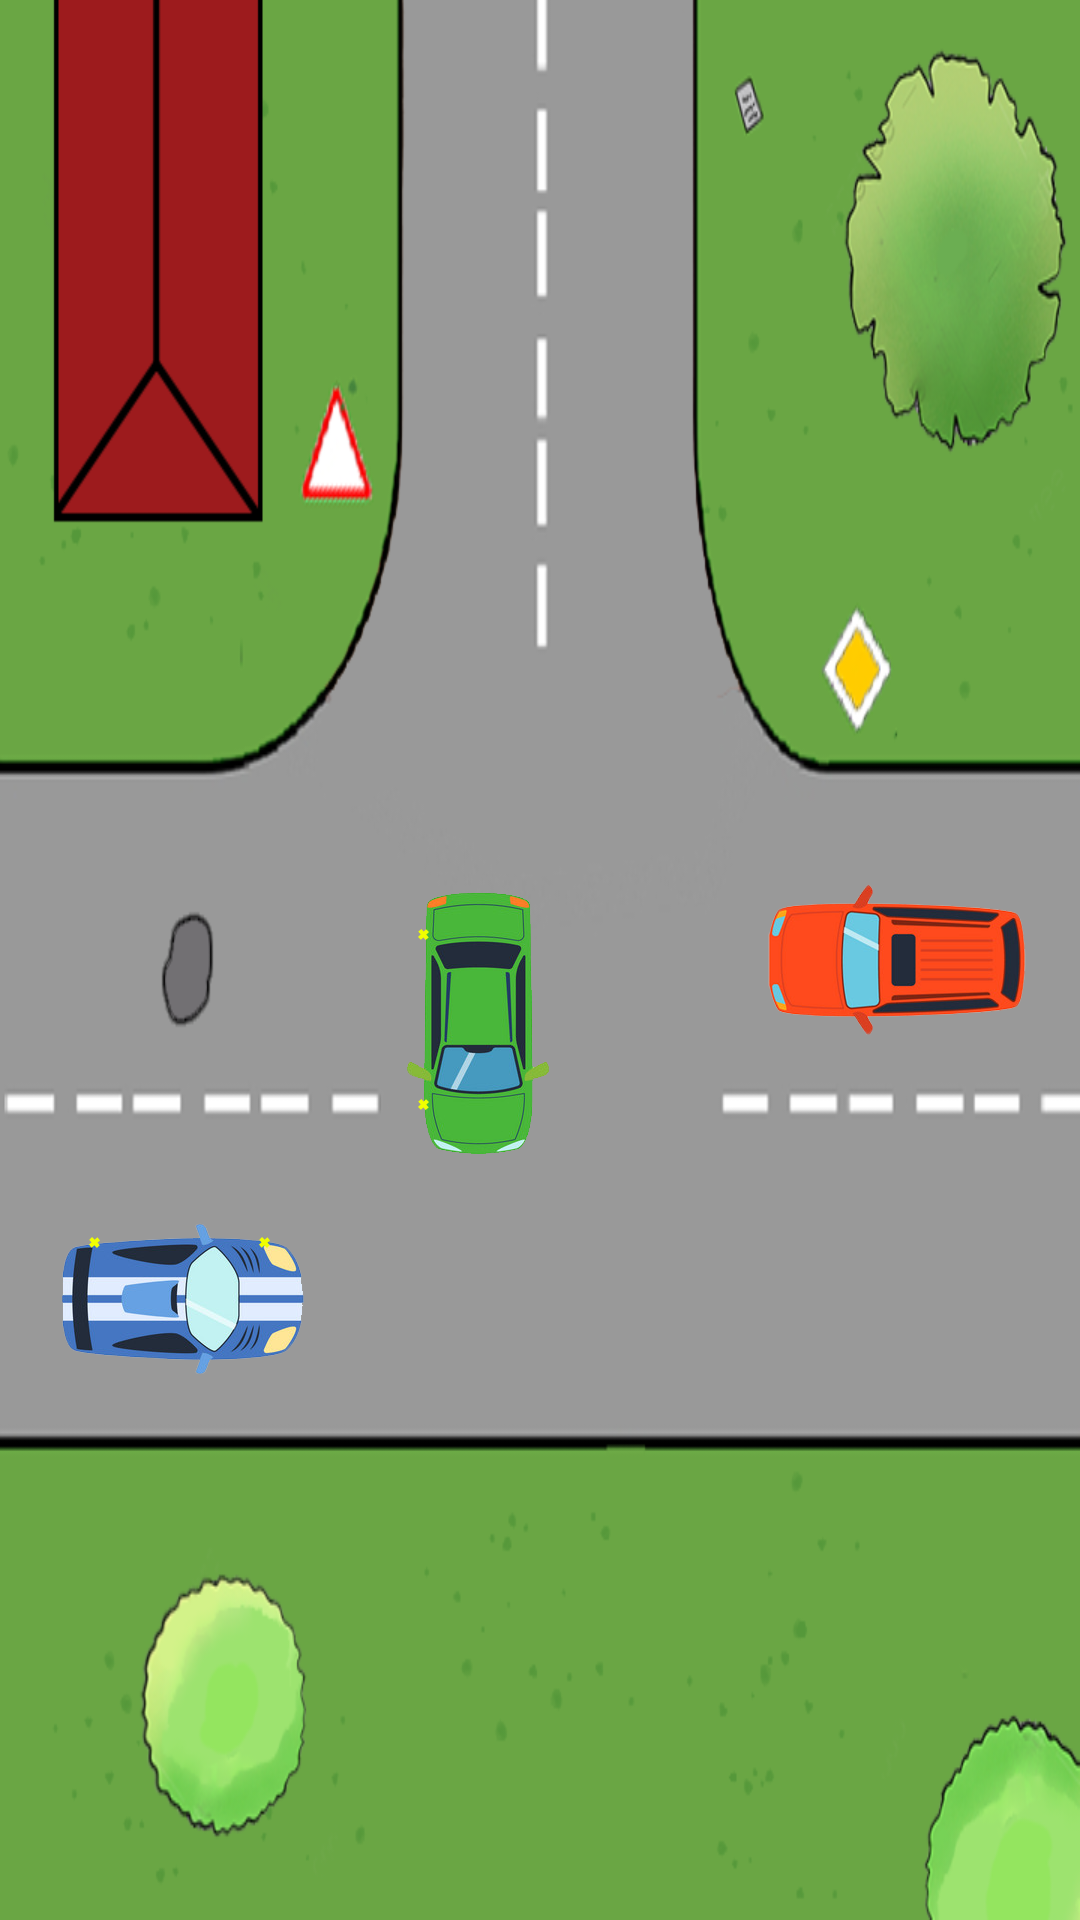

Layout XML and referenced resources for this Android screen:
<!-- AndroidManifest.xml: application theme Theme.Design.NoActionBar -->
<!-- res/layout/scene12_2.xml -->
<?xml version="1.0" encoding="utf-8"?>
<androidx.constraintlayout.motion.widget.MotionLayout xmlns:android="http://schemas.android.com/apk/res/android"
    xmlns:app="http://schemas.android.com/apk/res-auto"
    android:id="@+id/motion_layout12_2"
    android:layout_width="380dp"
    android:layout_height="380dp"
    android:background="@drawable/scene12_2_back"
    app:layoutDescription="@xml/scene12_2_scene">

    <ImageView
        android:id="@+id/leftcar"
        android:layout_width="90dp"
        android:layout_height="54dp"
        android:layout_marginStart="16dp"
        android:src="@drawable/carb_left_to_left"
        app:layout_constraintBottom_toBottomOf="parent"
        app:layout_constraintStart_toStartOf="parent"
        app:layout_constraintTop_toTopOf="parent"
        app:layout_constraintVertical_bias="0.693" />

    <ImageView
        android:id="@+id/rightcar"
        android:layout_width="90dp"
        android:layout_height="54dp"
        android:layout_marginEnd="16dp"
        android:rotation="180"
        android:src="@drawable/carr_left_to_forward"
        app:layout_constraintBottom_toBottomOf="parent"
        app:layout_constraintEnd_toEndOf="parent"
        app:layout_constraintTop_toTopOf="parent" />

    <ImageView
        android:id="@+id/topcar"
        android:layout_width="90dp"
        android:layout_height="54dp"
        android:layout_marginBottom="272dp"
        android:rotation="90"
        android:src="@drawable/carg_left_to_right"
        app:layout_constraintBottom_toBottomOf="parent"
        app:layout_constraintEnd_toEndOf="parent"
        app:layout_constraintHorizontal_bias="0.424"
        app:layout_constraintStart_toStartOf="parent" />
</androidx.constraintlayout.motion.widget.MotionLayout>
<!-- resources referenced by this layout -->
<resources>
  <!-- drawable carb_left_to_left: png bitmap (drawable, 45624 bytes) -->
  <!-- drawable carg_left_to_right: png bitmap (drawable, 38620 bytes) -->
  <!-- drawable carr_left_to_forward: png bitmap (drawable, 40860 bytes) -->
  <!-- drawable scene12_2_back: png bitmap (drawable, 89065 bytes) -->
</resources>
